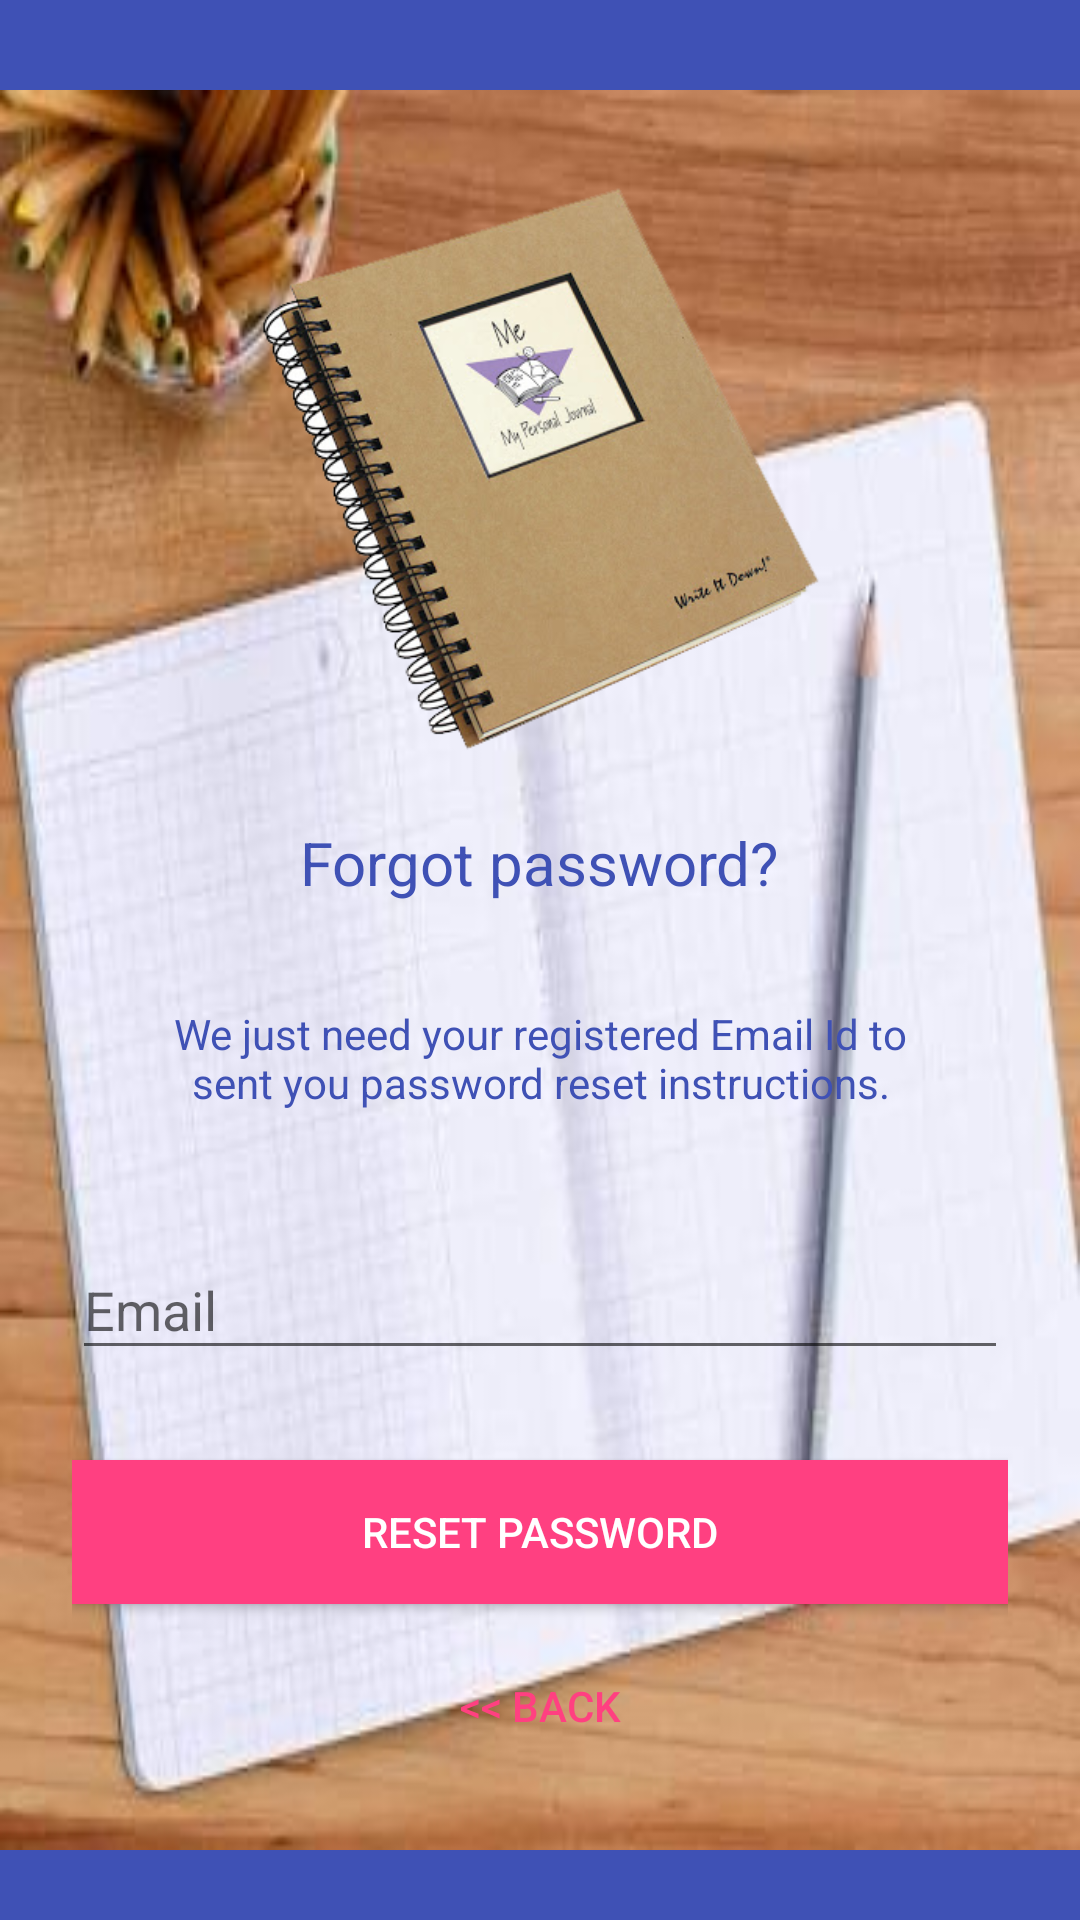

Layout XML and referenced resources for this Android screen:
<!-- AndroidManifest.xml: application theme AppTheme -->
<!-- res/layout/activity_reset_password.xml -->
<?xml version="1.0" encoding="utf-8"?>
<android.support.design.widget.CoordinatorLayout xmlns:android="http://schemas.android.com/apk/res/android"
    xmlns:app="http://schemas.android.com/apk/res-auto"
    xmlns:tools="http://schemas.android.com/tools"
    android:layout_width="match_parent"
    android:layout_height="match_parent"
    android:layout_gravity="center"
    android:background="@color/colorPrimary"
    android:fitsSystemWindows="true"
    tools:context=".MainActivity">

    <LinearLayout
        android:layout_width="fill_parent"
        android:layout_height="wrap_content"
        android:layout_marginTop="30dp"
        android:gravity="center"
        android:background="@drawable/image"
        android:orientation="vertical"
        android:padding="@dimen/activity_horizontal_margin">


        <ImageView
            android:layout_width="@dimen/logo_w_h"
            android:contentDescription="@string/journal_description"
            android:layout_height="@dimen/logo_w_h"
            android:layout_gravity="center_horizontal"
            android:layout_marginBottom="10dp"
            android:src="@drawable/journal" />

        <TextView
            android:layout_width="wrap_content"
            android:layout_height="wrap_content"
            android:layout_gravity="center_horizontal"
            android:padding="10dp"
            android:text="@string/lbl_forgot_password"
            android:textColor="@color/colorPrimary"
            android:textSize="20sp" />

        <TextView
            android:layout_width="wrap_content"
            android:layout_height="wrap_content"
            android:layout_marginBottom="10dp"
            android:gravity="center_horizontal"
            android:padding="@dimen/activity_horizontal_margin"
            android:text="@string/forgot_password_msg"
            android:textColor="@color/colorPrimary"
            android:textSize="14sp" />

        <android.support.design.widget.TextInputLayout
            android:layout_width="match_parent"
            android:layout_height="wrap_content">

            <EditText
                android:id="@+id/email"
                android:layout_width="match_parent"
                android:layout_height="wrap_content"
                android:layout_marginBottom="10dp"
                android:layout_marginTop="20dp"
                android:hint="@string/hint_email"
                android:inputType="textEmailAddress"
                android:textColor="@color/colorPrimary"
                android:textColorHint="@android:color/white" />
        </android.support.design.widget.TextInputLayout>

        

        <Button
            android:id="@+id/btn_reset_password"
            android:layout_width="fill_parent"
            android:layout_height="wrap_content"
            android:layout_marginTop="20dip"
            android:background="@color/colorAccent"
            android:text="@string/btn_reset_password"
            android:textColor="@color/white" />

        <Button
            android:id="@+id/btn_back"
            android:layout_width="wrap_content"
            android:layout_height="wrap_content"
            android:layout_marginTop="10dp"
            android:background="@null"
            android:text="@string/btn_back"
            android:textColor="@color/colorAccent" />

    </LinearLayout>

    <ProgressBar
        android:id="@+id/progressBar"
        android:layout_width="30dp"
        android:layout_height="30dp"
        android:layout_gravity="center|bottom"
        android:layout_marginBottom="20dp"
        android:visibility="gone" />
</android.support.design.widget.CoordinatorLayout>
<!-- resources referenced by this layout -->
<resources>
  <color name="colorAccent">#FF4081</color>
  <color name="colorPrimary">#3F51B5</color>
  <color name="white">#fff</color>
  <dimen name="activity_horizontal_margin">24dp</dimen>
  <dimen name="logo_w_h">200dp</dimen>
  <!-- drawable image: jpg bitmap (drawable, 16161 bytes) -->
  <!-- drawable journal: png bitmap (drawable, 147745 bytes) -->
  <string name="btn_back">&lt;&lt; Back</string>
  <string name="btn_reset_password">Reset Password</string>
  <string name="forgot_password_msg">We just need your registered Email Id to sent you password reset instructions.</string>
  <string name="hint_email">Email</string>
  <string name="journal_description">Journal icon</string>
  <string name="lbl_forgot_password">Forgot password?</string>
  <style name="AppTheme" parent="Theme.AppCompat.Light.DarkActionBar">
          
          <item name="colorPrimary">@color/colorPrimary</item>
          <item name="colorPrimaryDark">@color/colorPrimaryDark</item>
          <item name="colorAccent">@color/colorAccent</item>
      </style>
  <color name="colorPrimaryDark">#303F9F</color>
</resources>
